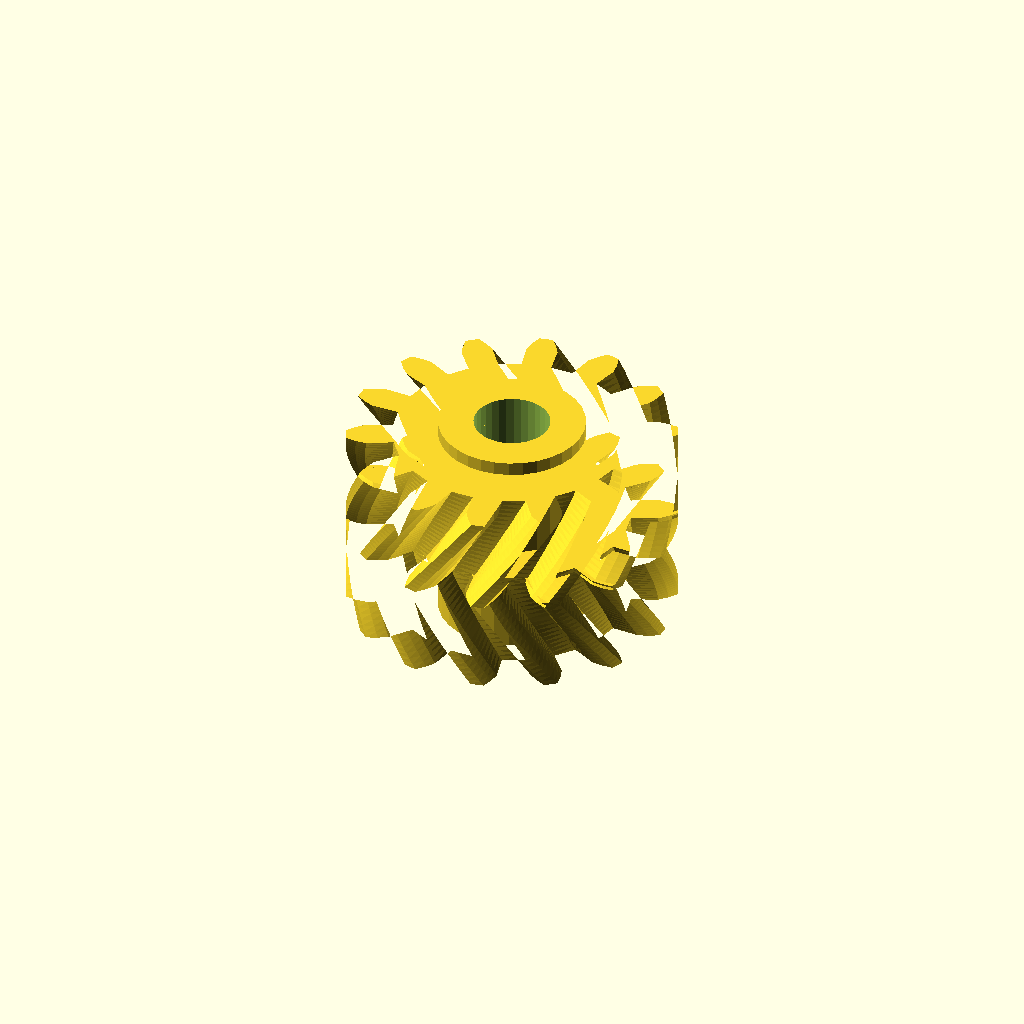
Cell 1: the model at its default parameters.
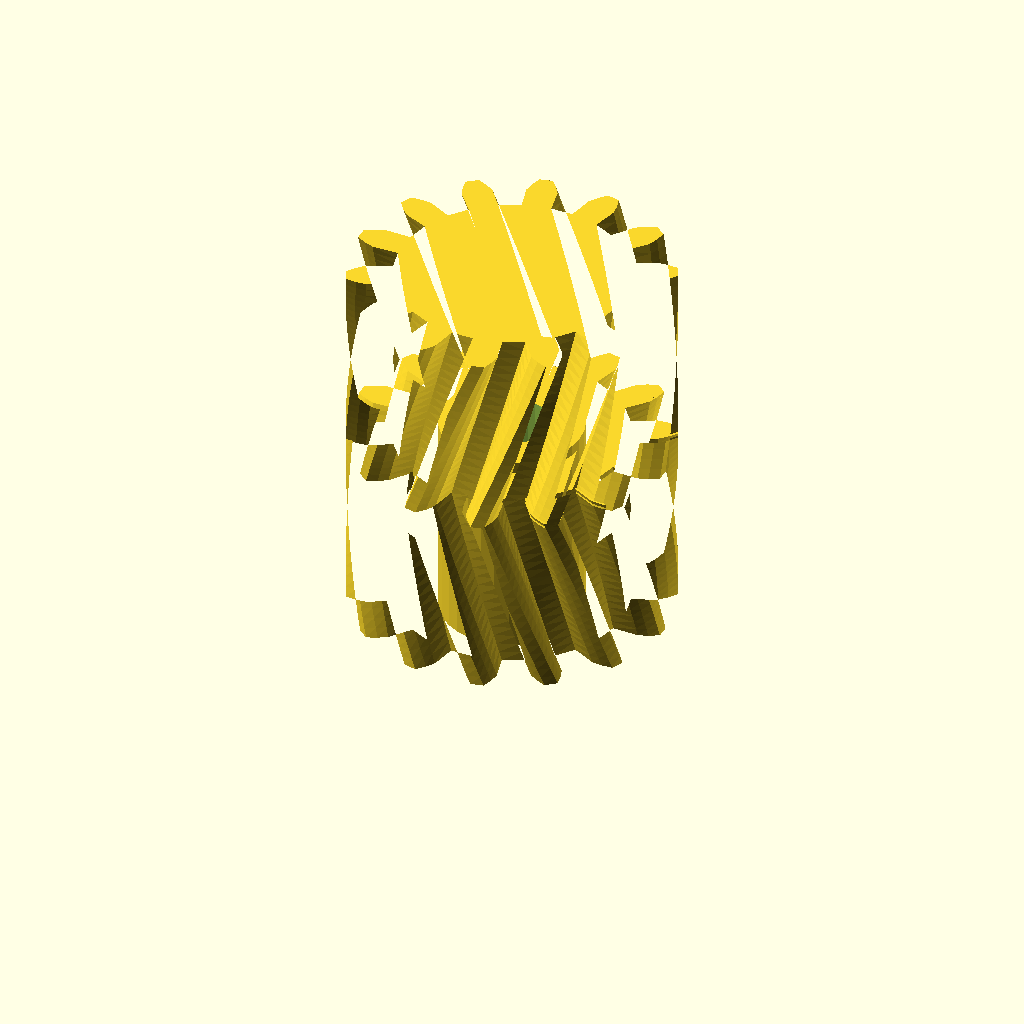
Cell 2: the same model with half_w = 28.
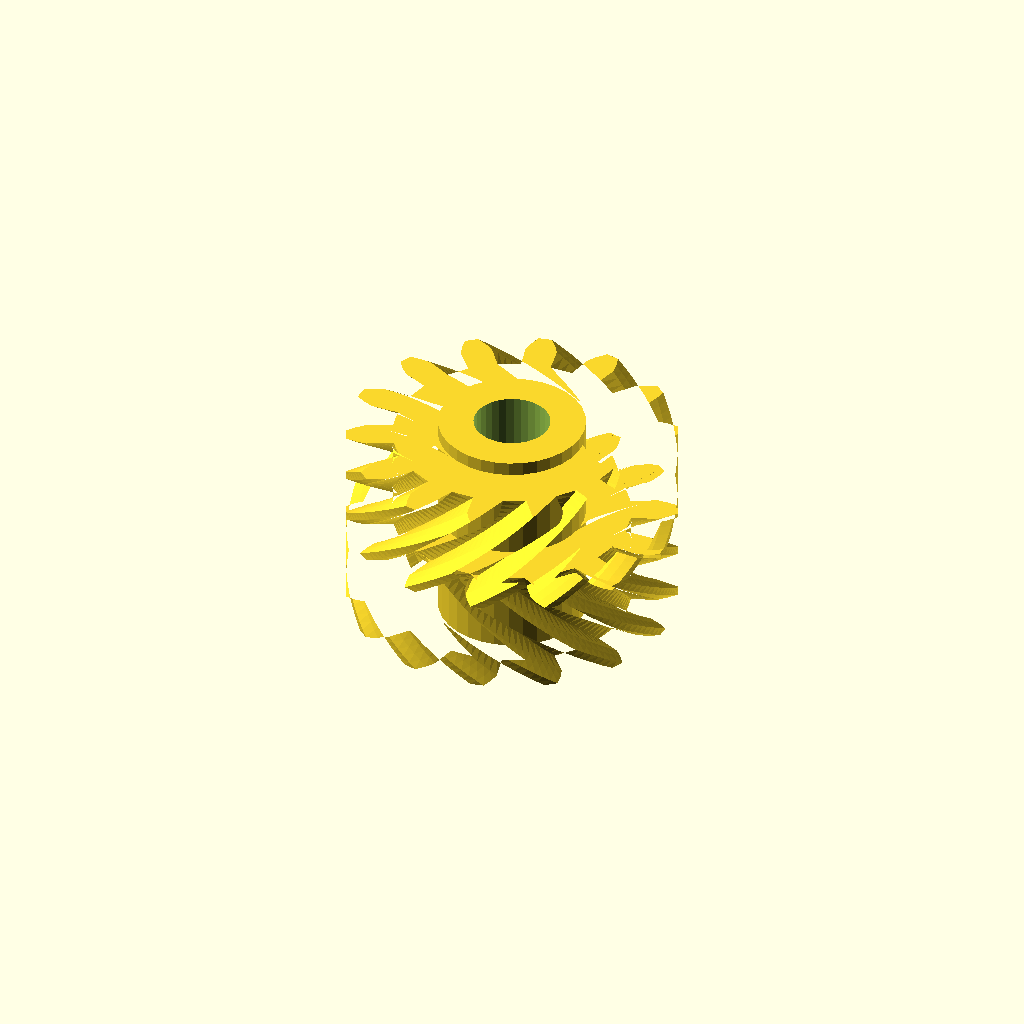
Cell 3: the same model with helix = 52.
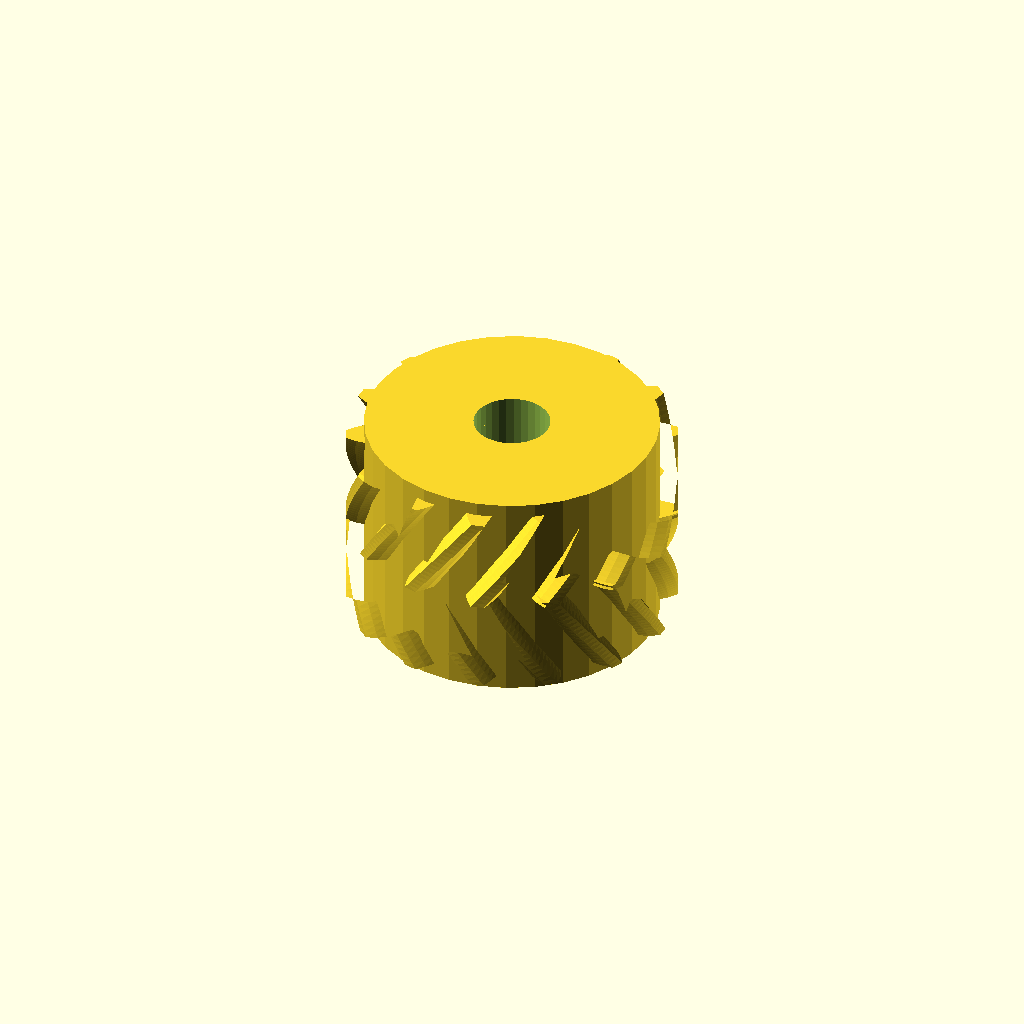
Cell 4: the same model with hub_r = 21.4.
All cells are drawn from one camera (rotation 55°, 0°, 25°, orthographic, colour scheme Cornfield), so only the parameter changes between them.
OpenSCAD source file optional_data/data/gen3/herringbones/part_0059.scad:
$fn = 32;

// ----------------------------------------------------------------------
// Herringbone gear: z14 module 3, 28 mm wide, 26 degree helix
// ----------------------------------------------------------------------

// --- parameters (mm) ---
gear_module = 3;          // tooth module
teeth = 14;               // tooth count
half_w = 14;              // half width
helix = 26;               // helix angle of each half
hub_r = 10.7;             // hub radius
hub_h = 32;               // hub height
total = 28;               // overall width over both chevron halves
bore_d = 11.13;           // hub bore

teeth_profile = [[17.111, -2.185], [21.064, -2.301], [22.526, -1.764], [23.98, -0.969], [23.98, 0.969], [22.526, 1.764], [21.064, 2.301], [17.111, 2.185], [16.364, 5.456], [19.976, 7.066], [21.06, 8.184], [22.026, 9.532], [21.185, 11.277], [19.529, 11.363], [17.979, 11.212], [14.469, 9.392], [12.377, 12.016], [14.932, 15.034], [15.424, 16.511], [15.709, 18.145], [14.194, 19.353], [12.665, 18.711], [11.334, 17.903], [8.961, 14.74], [5.937, 16.196], [6.931, 20.024], [6.732, 21.568], [6.281, 23.164], [4.392, 23.595], [3.293, 22.353], [2.444, 21.048], [1.678, 17.168], [-1.678, 17.168], [-2.444, 21.048], [-3.293, 22.353], [-4.392, 23.595], [-6.281, 23.164], [-6.732, 21.568], [-6.931, 20.024], [-5.937, 16.196], [-8.961, 14.74], [-11.334, 17.903], [-12.665, 18.711], [-14.194, 19.353], [-15.709, 18.145], [-15.424, 16.511], [-14.932, 15.034], [-12.377, 12.016], [-14.469, 9.392], [-17.979, 11.212], [-19.529, 11.363], [-21.185, 11.277], [-22.026, 9.532], [-21.06, 8.184], [-19.976, 7.066], [-16.364, 5.456], [-17.111, 2.185], [-21.064, 2.301], [-22.526, 1.764], [-23.98, 0.969], [-23.98, -0.969], [-22.526, -1.764], [-21.064, -2.301], [-17.111, -2.185], [-16.364, -5.456], [-19.976, -7.066], [-21.06, -8.184], [-22.026, -9.532], [-21.185, -11.277], [-19.529, -11.363], [-17.979, -11.212], [-14.469, -9.392], [-12.377, -12.016], [-14.932, -15.034], [-15.424, -16.511], [-15.709, -18.145], [-14.194, -19.353], [-12.665, -18.711], [-11.334, -17.903], [-8.961, -14.74], [-5.937, -16.196], [-6.931, -20.024], [-6.732, -21.568], [-6.281, -23.164], [-4.392, -23.595], [-3.293, -22.353], [-2.444, -21.048], [-1.678, -17.168], [1.678, -17.168], [2.444, -21.048], [3.293, -22.353], [4.392, -23.595], [6.281, -23.164], [6.732, -21.568], [6.931, -20.024], [5.937, -16.196], [8.961, -14.74], [11.334, -17.903], [12.665, -18.711], [14.194, -19.353], [15.709, -18.145], [15.424, -16.511], [14.932, -15.034], [12.377, -12.016], [14.469, -9.392], [17.979, -11.212], [19.529, -11.363], [21.185, -11.277], [22.026, -9.532], [21.06, -8.184], [19.976, -7.066], [16.364, -5.456]];

difference() {
  union() {
    /* lower half, twisted one way */
    linear_extrude(height = half_w + 0.4, twist = helix, slices = 20) polygon(teeth_profile);
    /* upper half, twisted the other way, overlapping the joint */
    translate([0, 0, half_w - 0.4]) linear_extrude(height = half_w + 0.4, twist = -helix, slices = 20) polygon(teeth_profile);
    /* hub */
    translate([0, 0, (total - hub_h) / 2]) cylinder(h = hub_h, d = 2 * hub_r);
  }
  translate([0, 0, (total - hub_h) / 2 - 2.5]) cylinder(h = hub_h + 5, d = bore_d);
}
Parameter table extracted from the source (name, type, default, range or options):
gear_module: number, default 3
teeth: number, default 14
half_w: number, default 14
helix: number, default 26
hub_r: number, default 10.7
hub_h: number, default 32
total: number, default 28
bore_d: number, default 11.13
